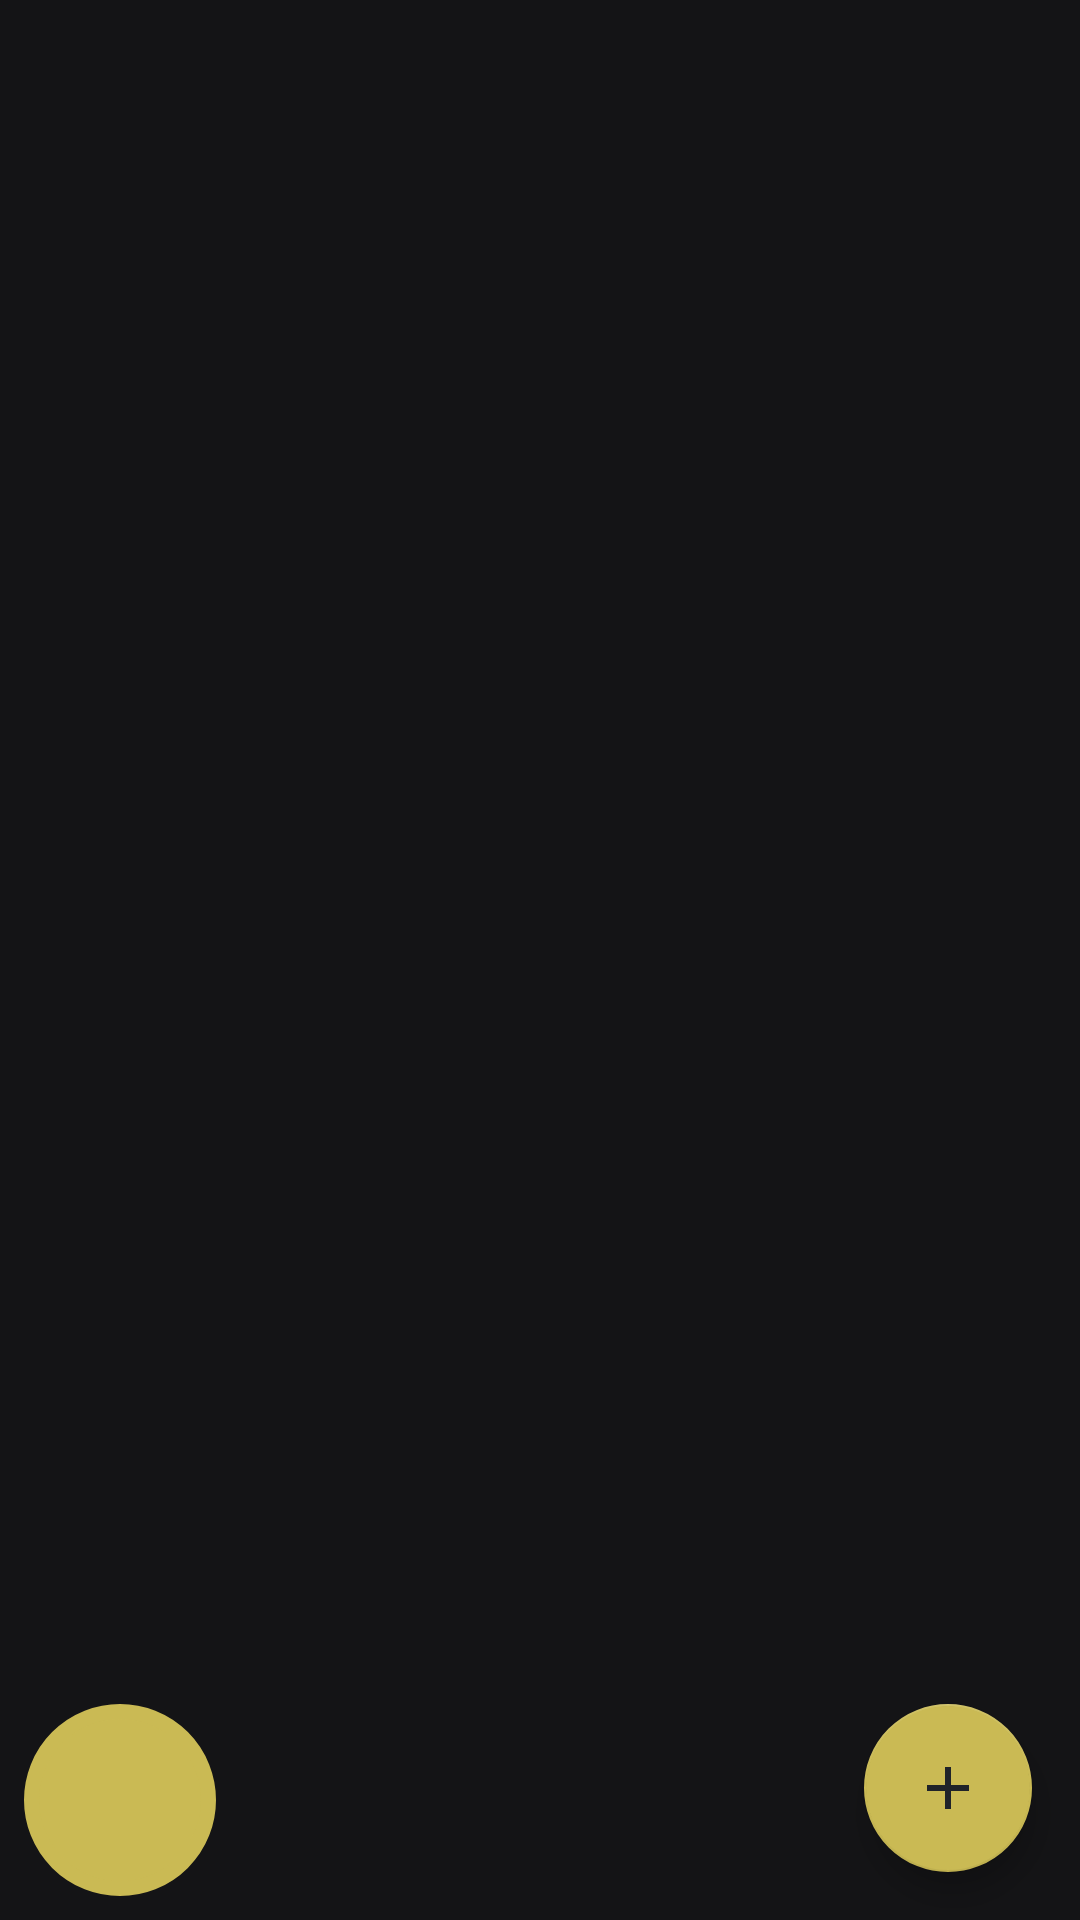

Write the Android layout XML for this screen, with the resource values it uses.
<!-- AndroidManifest.xml: application theme AppTheme -->
<!-- res/layout/activity_documento.xml -->
<?xml version="1.0" encoding="utf-8"?>
<androidx.constraintlayout.widget.ConstraintLayout xmlns:android="http://schemas.android.com/apk/res/android"
    xmlns:app="http://schemas.android.com/apk/res-auto"
    xmlns:tools="http://schemas.android.com/tools"
    android:layout_width="match_parent"
    android:layout_height="match_parent"
    android:background="#141416"
    tools:context=".ui.Documento">

    <include
        android:id="@+id/include"
        layout="@layout/content_documento"
        android:layout_width="match_parent"
        android:layout_height="match_parent"
        android:background="#141416"
        tools:layout_editor_absoluteX="8dp"
        tools:layout_editor_absoluteY="63dp" />

    <com.google.android.material.floatingactionbutton.FloatingActionButton
        android:id="@+id/btAdicionarDocumento"
        android:layout_width="wrap_content"
        android:layout_height="wrap_content"
        android:layout_gravity="bottom|end"
        android:layout_margin="@dimen/fab_margin"
        android:layout_marginEnd="8dp"
        android:layout_marginBottom="8dp"
        app:layout_constraintBottom_toBottomOf="parent"
        app:layout_constraintEnd_toEndOf="parent"
        app:srcCompat="@drawable/fuck_icone_adicionar" />

    <ImageButton
        android:id="@+id/btArmazenamentoInterno"
        android:layout_width="64dp"
        android:layout_height="64dp"
        android:layout_marginStart="8dp"
        android:layout_marginBottom="8dp"
        android:background="@drawable/roundcorner"
        android:backgroundTint="#caba54"
        app:layout_anchor="@+id/include"
        app:layout_anchorGravity="start|bottom"
        app:layout_constraintBottom_toBottomOf="parent"
        app:layout_constraintStart_toStartOf="parent"
        app:srcCompat="@drawable/fuck_icon_arquivo"
        android:contentDescription="TODO" />

</androidx.constraintlayout.widget.ConstraintLayout>
<!-- res/layout/content_documento.xml (included above) -->
<?xml version="1.0" encoding="utf-8"?>
<androidx.constraintlayout.widget.ConstraintLayout xmlns:android="http://schemas.android.com/apk/res/android"
    xmlns:app="http://schemas.android.com/apk/res-auto"
    xmlns:tools="http://schemas.android.com/tools"
    android:layout_width="match_parent"
    android:layout_height="match_parent"
    app:layout_behavior="@string/appbar_scrolling_view_behavior"
    tools:context=".ui.Documento"
    tools:showIn="@layout/activity_documento">

    <androidx.recyclerview.widget.RecyclerView
        android:id="@+id/recyclerDocumento"
        android:layout_width="0dp"
        android:layout_height="0dp"
        android:layout_marginStart="8dp"
        android:layout_marginTop="8dp"
        android:layout_marginEnd="8dp"
        android:layout_marginBottom="8dp"
        app:layout_constraintBottom_toBottomOf="parent"
        app:layout_constraintEnd_toEndOf="parent"
        app:layout_constraintStart_toStartOf="parent"
        app:layout_constraintTop_toTopOf="parent" />
</androidx.constraintlayout.widget.ConstraintLayout>
<!-- resources referenced by this layout -->
<resources>
  <dimen name="fab_margin">16dp</dimen>
  <!-- drawable fuck_icone_adicionar (drawable) -->
  <vector xmlns:android="http://schemas.android.com/apk/res/android"
          android:width="24dp"
          android:height="24dp"
          android:viewportWidth="24.0"
          android:viewportHeight="24.0">
      <path
          android:fillColor="#1F2329"
          android:pathData="M19,13h-6v6h-2v-6H5v-2h6V5h2v6h6v2z"/>
  </vector>
  <!-- drawable roundcorner (drawable) -->
  <?xml version="1.0" encoding="utf-8"?>
  <shape xmlns:android="http://schemas.android.com/apk/res/android">
  
      <corners android:radius="100dp" />
  
      <stroke
          android:width="5dp"
          android:color="#141416" />
  
  </shape>
  <style name="AppTheme" parent="Theme.AppCompat.Light.DarkActionBar">
          <item name="colorPrimary">@color/colorPrimary</item>
          <item name="colorPrimaryDark">@color/colorPrimaryDark</item>
          <item name="colorAccent">@color/colorAccent</item>
          <item name="actionBarStyle">@style/Widget.AppTheme.ActionBar</item>
          <item name="actionBarTheme">@style/ThemeOverlay.AppTheme.ActionBar</item>
          <item name="actionBarPopupTheme">@style/ThemeOverlay.AppTheme.PopupMenu</item>
      </style>
  <color name="colorPrimary">#CABA54</color>
  <color name="colorPrimaryDark">#141416</color>
  <color name="colorAccent">#CABA54</color>
  <style name="Widget.AppTheme.ActionBar" parent="Widget.AppCompat.ActionBar.Solid">
      </style>
  <style name="ThemeOverlay.AppTheme.ActionBar" parent="ThemeOverlay.AppCompat.Dark.ActionBar">
          <item name="android:textColorPrimary">@color/colorPrimaryDark</item>
      </style>
  <style name="ThemeOverlay.AppTheme.PopupMenu" parent="ThemeOverlay.AppCompat.Dark">
          <item name="android:textColorPrimary">@color/colorPrimaryDark</item>
      </style>
</resources>
